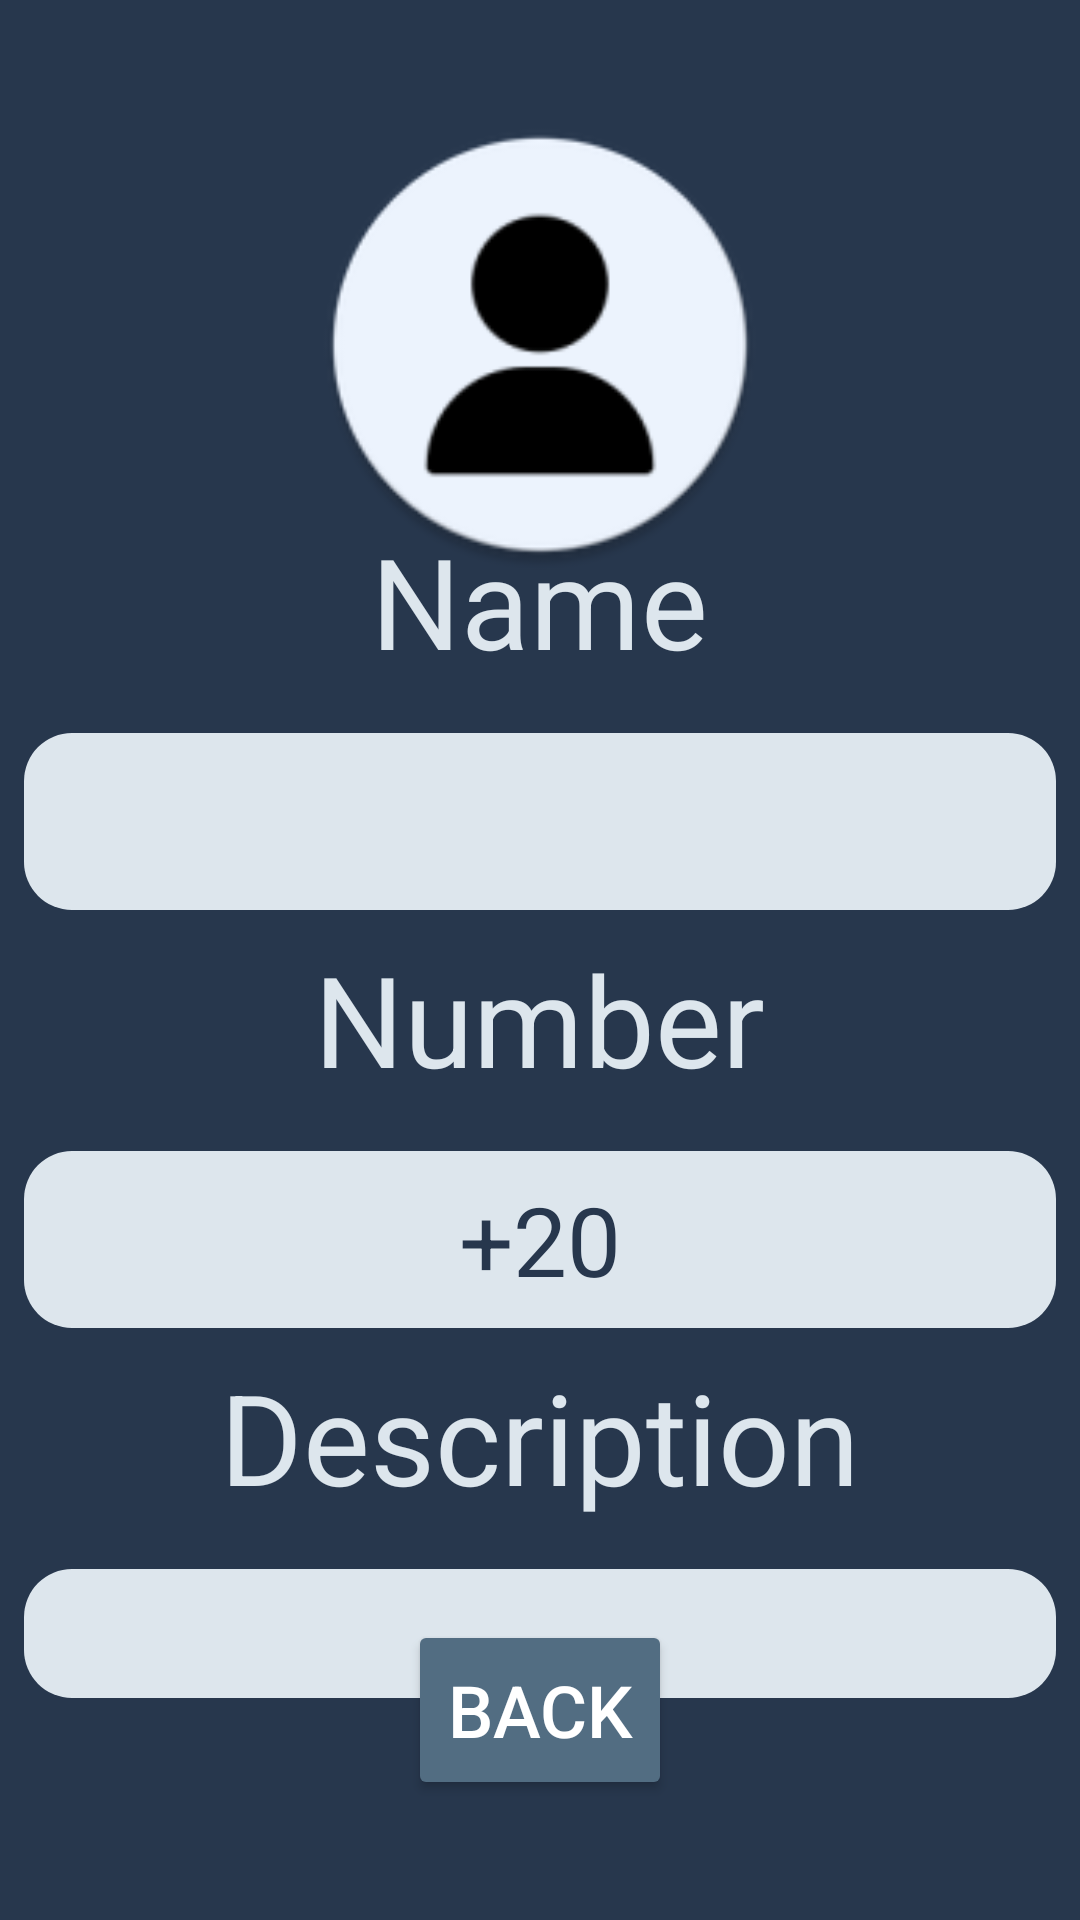

Reconstruct the res/layout file that produces this screen, plus the resources it refers to.
<!-- AndroidManifest.xml: application theme Theme.RouteContact -->
<!-- res/layout/activity_contact_details.xml -->
<?xml version="1.0" encoding="utf-8"?>
<androidx.constraintlayout.widget.ConstraintLayout xmlns:android="http://schemas.android.com/apk/res/android"
    xmlns:app="http://schemas.android.com/apk/res-auto"
    xmlns:tools="http://schemas.android.com/tools"
    android:layout_width="match_parent"
    android:layout_height="match_parent"
    android:background="@color/first_color"
    android:padding="8dp"
    tools:context=".ContactDetails">

    <ImageView
        android:id="@+id/imageView"
        android:layout_width="150dp"
        android:layout_height="150dp"
        android:layout_marginTop="32dp"
        android:src="@mipmap/user2"
        app:layout_constraintEnd_toEndOf="parent"
        app:layout_constraintStart_toStartOf="parent"
        app:layout_constraintTop_toTopOf="parent" />

    <ScrollView
        android:layout_width="match_parent"
        android:layout_height="wrap_content"
        android:orientation="vertical"
        app:layout_constraintBottom_toTopOf="@+id/back_btn"
        app:layout_constraintEnd_toEndOf="parent"
        app:layout_constraintStart_toStartOf="parent"
        app:layout_constraintTop_toBottomOf="@id/imageView">

        <LinearLayout
            android:layout_width="match_parent"
            android:layout_height="wrap_content"
            android:gravity="center"
            android:orientation="vertical">

            <TextView
                android:layout_width="wrap_content"
                android:layout_height="wrap_content"
                android:layout_marginTop="8dp"
                android:gravity="center"
                android:text="@string/name"
                android:textColor="@color/forth_color"
                android:textSize="42sp" />

            <TextView
                android:id="@+id/contact_name"
                android:layout_width="match_parent"
                android:layout_height="wrap_content"
                android:layout_marginTop="16dp"
                android:background="@drawable/round_corners"
                android:gravity="center"
                android:padding="8dp"
                android:textColor="@color/first_color"
                android:textSize="32sp"
                tools:text="Abdallah Mohamed Fathi" />

            <TextView
                android:layout_width="wrap_content"
                android:layout_height="wrap_content"
                android:layout_marginTop="8dp"
                android:gravity="center"
                android:text="@string/number"
                android:textColor="@color/forth_color"
                android:textSize="42sp" />

            <TextView
                android:id="@+id/contact_number"
                android:layout_width="match_parent"
                android:layout_height="wrap_content"
                android:layout_marginTop="16dp"
                android:background="@drawable/round_corners"
                android:gravity="center"
                android:padding="8dp"
                android:text="@string/national_code"
                android:textColor="@color/first_color"
                android:textSize="32sp" />

            <TextView
                android:layout_width="wrap_content"
                android:layout_height="wrap_content"
                android:layout_marginTop="8dp"
                android:gravity="center"
                android:text="@string/description"
                android:textColor="@color/forth_color"
                android:textSize="42sp" />

            <TextView
                android:id="@+id/description"
                android:layout_width="match_parent"
                android:layout_height="wrap_content"
                android:layout_marginTop="16dp"
                android:background="@drawable/round_corners"
                android:gravity="center"
                android:textColor="@color/first_color"
                android:textSize="32sp"
                tools:text="This is my own phone number" />

        </LinearLayout>

    </ScrollView>

    <Button
        android:id="@+id/back_btn"
        android:layout_width="wrap_content"
        android:layout_height="60dp"
        android:layout_marginBottom="32dp"
        android:backgroundTint="@color/second_color"
        android:text="@string/back"
        android:textColor="@color/white"
        android:textSize="24sp"
        app:layout_constraintBottom_toBottomOf="parent"
        app:layout_constraintEnd_toEndOf="parent"
        app:layout_constraintStart_toStartOf="parent" />
</androidx.constraintlayout.widget.ConstraintLayout>
<!-- resources referenced by this layout -->
<resources>
  <color name="first_color">#27374D</color>
  <color name="forth_color">#DDE6ED</color>
  <color name="second_color">#526D82</color>
  <color name="white">#FFFFFFFF</color>
  <!-- drawable round_corners (drawable) -->
  <?xml version="1.0" encoding="utf-8"?>
  <shape
      xmlns:android="http://schemas.android.com/apk/res/android"
      android:shape="rectangle">
      <solid android:color="@color/forth_color"/>
      <corners android:radius="16dp"/>
  </shape>
  <!-- mipmap user2: png bitmap (mipmap-hdpi, 3483 bytes) -->
  <string name="back">Back</string>
  <string name="description">Description</string>
  <string name="name">Name</string>
  <string name="national_code" translatable="false">+20 </string>
  <string name="number">Number</string>
  <style name="Theme.RouteContact" parent="Theme.MaterialComponents.DayNight.NoActionBar">
          
          <item name="colorPrimary">@color/forth_color</item>
          <item name="colorPrimaryVariant">@color/second_color</item>
          <item name="colorOnPrimary">@color/white</item>
          
          <item name="colorSecondary">@color/teal_200</item>
          <item name="colorSecondaryVariant">@color/teal_700</item>
          <item name="colorOnSecondary">@color/black</item>
          
          <item name="android:statusBarColor">?attr/colorPrimaryVariant</item>
          
      </style>
  <color name="teal_200">#FF03DAC5</color>
  <color name="teal_700">#FF018786</color>
  <color name="black">#FF000000</color>
</resources>
